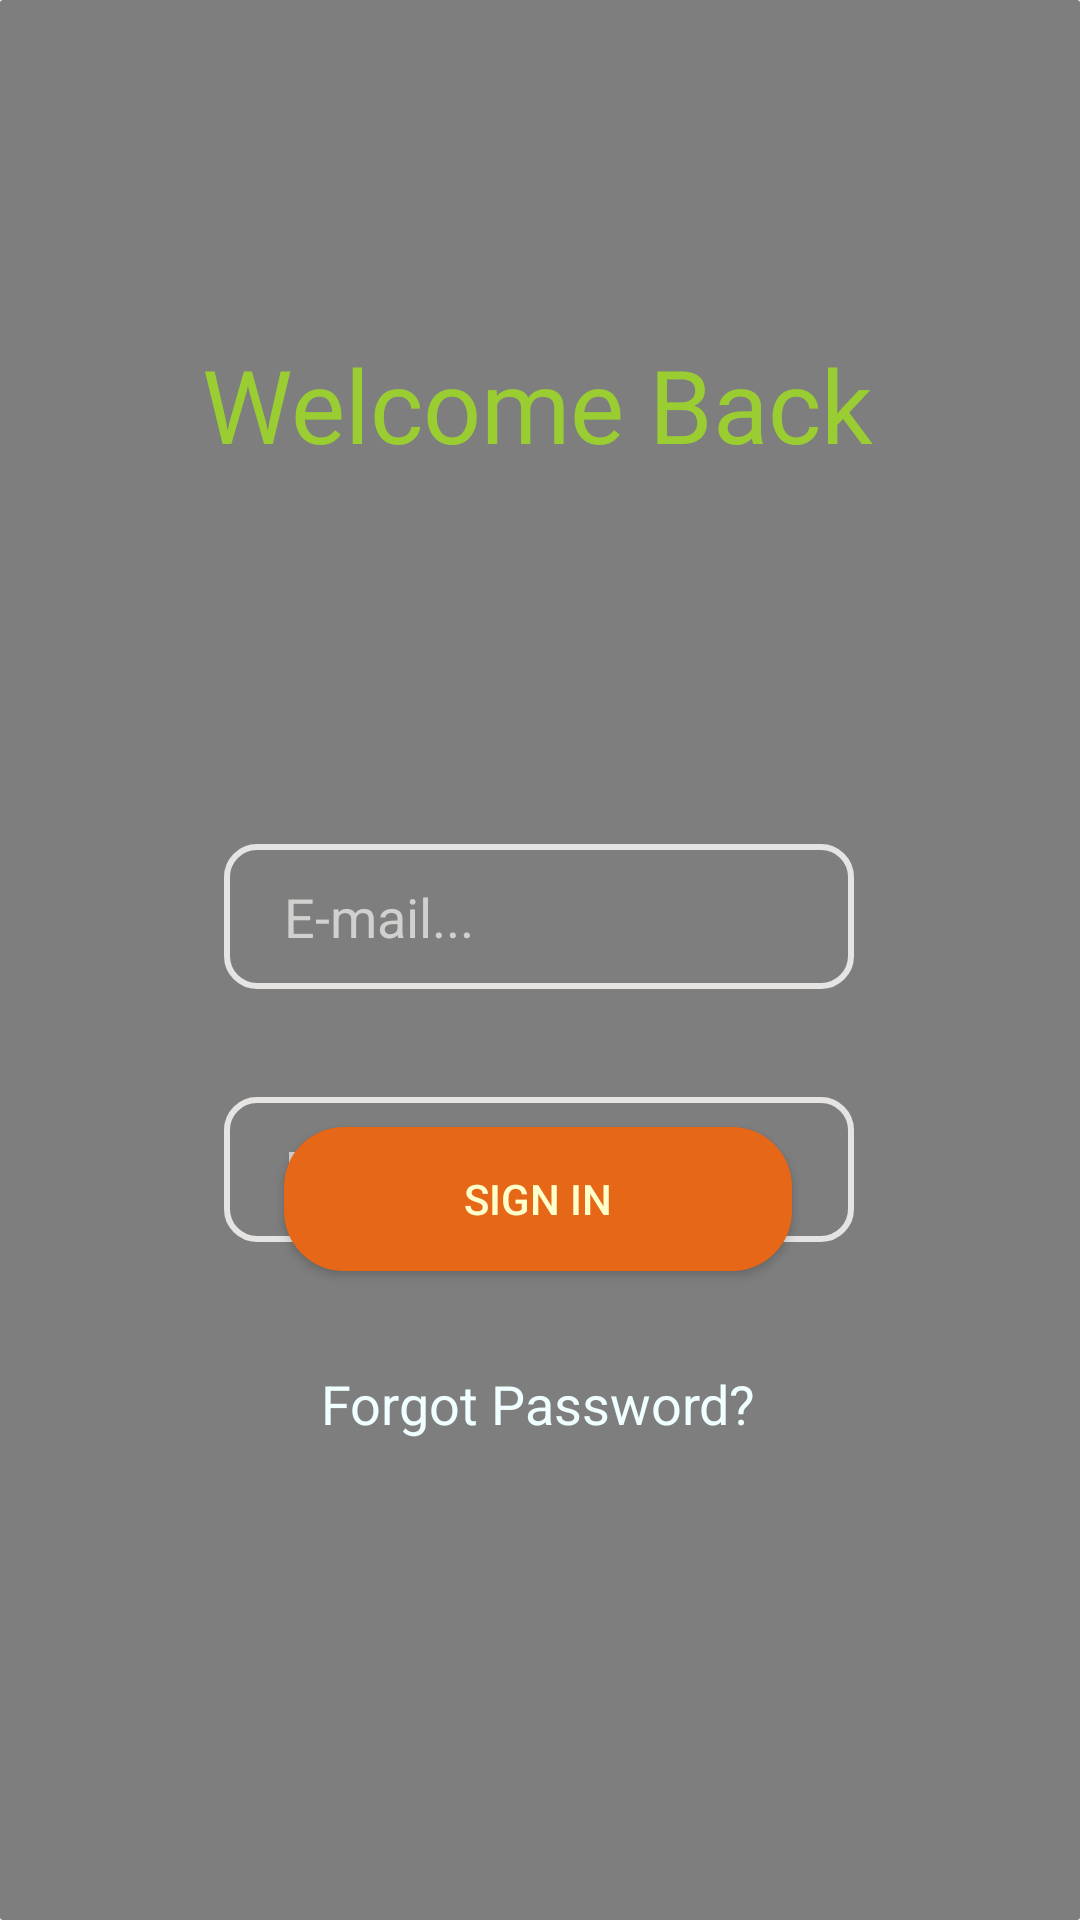

Layout XML and referenced resources for this Android screen:
<!-- AndroidManifest.xml: activity theme NoActionBarTheme -->
<!-- res/layout/activity_login.xml -->
<?xml version="1.0" encoding="utf-8"?>
<androidx.constraintlayout.widget.ConstraintLayout
xmlns:android="http://schemas.android.com/apk/res/android"
xmlns:app="http://schemas.android.com/apk/res-auto"
xmlns:tools="http://schemas.android.com/tools"
android:layout_width="match_parent"
android:layout_height="match_parent"
android:background="@drawable/login_top"
tools:context=".activities.LoginActivity">

<ImageView
    android:id="@+id/imageView9"
    android:layout_width="wrap_content"
    android:layout_height="wrap_content"
    android:contentDescription="@string/back_image"
    android:scaleType="centerCrop"
    app:layout_constraintBottom_toBottomOf="parent"
    app:layout_constraintEnd_toEndOf="parent"
    app:layout_constraintStart_toStartOf="parent"
    app:layout_constraintTop_toTopOf="parent"
    app:srcCompat="@drawable/consolesd" />


    <TextView
        android:id="@+id/signText"
        android:layout_width="wrap_content"
        android:layout_height="wrap_content"
        android:layout_marginTop="112dp"
        android:fontFamily="@font/poppins_bold"
        android:text="Welcome Back"
        android:textColor="@color/YellowGreen"
        android:textSize="34sp"
        app:layout_constraintEnd_toEndOf="parent"
        app:layout_constraintHorizontal_bias="0.496"
        app:layout_constraintStart_toStartOf="parent"
        app:layout_constraintTop_toTopOf="parent" />

    <EditText
        android:id="@+id/signEmail"
        android:layout_width="wrap_content"
        android:layout_height="wrap_content"
        android:layout_marginTop="124dp"
        android:background="@drawable/input_field"
        android:ems="10"
        android:hint="@string/Email"
        android:inputType="textPersonName"
        android:textColor="@color/Azure"
        android:textColorHint="@color/Gray_Goose"
        app:layout_constraintEnd_toEndOf="parent"
        app:layout_constraintHorizontal_bias="0.497"
        app:layout_constraintStart_toStartOf="parent"
        app:layout_constraintTop_toBottomOf="@+id/signText" />

    <EditText
        android:id="@+id/signPassword"
        android:layout_width="wrap_content"
        android:layout_height="wrap_content"
        android:layout_marginTop="36dp"
        android:background="@drawable/input_field"
        android:ems="10"
        android:hint="@string/pass"
        android:inputType="textPassword"
        android:textColor="@color/Azure"
        android:textColorHint="@color/Gray_Goose"
        app:layout_constraintBottom_toTopOf="@+id/signButton"
        app:layout_constraintEnd_toEndOf="parent"
        app:layout_constraintHorizontal_bias="0.497"
        app:layout_constraintStart_toStartOf="parent"
        app:layout_constraintTop_toBottomOf="@+id/signEmail"
        app:layout_constraintVertical_bias="0.0" />

    <androidx.appcompat.widget.AppCompatButton
        android:id="@+id/signButton"
        android:layout_width="wrap_content"
        android:layout_height="wrap_content"
        android:layout_marginBottom="32dp"
        android:background="@drawable/button1"
        android:text="Sign In"
        android:textColor="@color/Cream"
        app:layout_constraintBottom_toTopOf="@+id/forgotPasswordText"
        app:layout_constraintEnd_toEndOf="parent"
        app:layout_constraintHorizontal_bias="0.497"
        app:layout_constraintStart_toStartOf="parent" />

    <TextView
        android:id="@+id/forgotPasswordText"
        android:layout_width="wrap_content"
        android:layout_height="wrap_content"
        android:layout_marginBottom="160dp"
        android:clickable="true"
        android:text="Forgot Password?"
        android:textColor="@color/Azure"
        android:textSize="18sp"
        app:layout_constraintBottom_toBottomOf="parent"
        app:layout_constraintEnd_toEndOf="parent"
        app:layout_constraintHorizontal_bias="0.498"
        app:layout_constraintStart_toStartOf="parent" />


</androidx.constraintlayout.widget.ConstraintLayout>
<!-- resources referenced by this layout -->
<resources>
  <color name="Azure">#F0FFFF</color>
  <color name="Cream">#FFFFCC</color>
  <color name="Gray_Goose">#D1D0CE</color>
  <color name="YellowGreen">#9ACD32</color>
  <!-- drawable button1 (drawable) -->
  <?xml version="1.0" encoding="utf-8"?>
  <shape xmlns:android="http://schemas.android.com/apk/res/android">
      <corners android:radius="20dp"/>
      <padding android:left="60dp"
          android:right="60dp"/>
      <solid android:color="@color/Papaya_Orange"/>
  
  </shape>
  <!-- drawable consolesd: jpg bitmap (drawable, 92547 bytes) -->
  <!-- drawable input_field (drawable) -->
  <?xml version="1.0" encoding="utf-8"?>
  <shape xmlns:android="http://schemas.android.com/apk/res/android">
      <corners android:radius="10dp"/>
      <stroke android:width="2dp"
          android:color="@color/Platinum"/>
      <padding android:left="20dp"
          android:right="20dp"
          android:top="12dp"
          android:bottom="12dp"/>
  
  </shape>
  <!-- drawable login_top (drawable) -->
  <?xml version="1.0" encoding="utf-8"?>
  <shape xmlns:android="http://schemas.android.com/apk/res/android"
      android:shape="rectangle">
      <solid android:color="@color/halfTransparent"/>
      <corners
          android:radius="1dp" />
  </shape>
  <string name="Email">E-mail...</string>
  <string name="back_image">Background Image</string>
  <string name="pass">Password...</string>
  <style name="NoActionBarTheme" parent="Theme.AppCompat.Light.NoActionBar" />
  <color name="Papaya_Orange">#E56717</color>
  <color name="Platinum">#E5E4E2</color>
  <color name="halfTransparent">#7F000000</color>
</resources>
